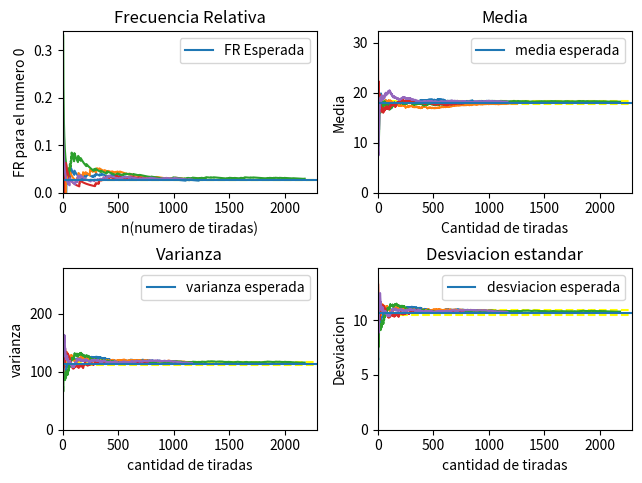

The script that saved this image:
# Como ejercicio tenemos que hacer una ruleta y hacer las graficas
# 1- fr/n frecuencia relativa #cantidad de veces que SALIO el numero / cantidad total de muestras
# 2- vp/n valor promedio de las tiradas
# 3- vd/n valor del desvio       np.std(datos, 0) # Desviación típica de cada columna
# 4- vv/n valor de la varianza
import numpy as np
import matplotlib.pyplot as plt
import random as rn
import matplotlib.ticker as tick
import statistics as st
from random import randint, seed

# constantes que representan la ruleta
# n_muestras = 1000
min_n = 0
max_n = 36
base = np.arange(37)
nro_elegido = 0

# variables basadas en las constantes de la ruleta
# fabs_esperada = n_muestras / len(base)
fr_esperada = 1 / len(base)
media_esperada = np.mean(base)
varianza_esperada = np.var(base)
desviacion_esperada = np.std(base)


def cambiar_y(x, pos):
    global i
    return x / i


def converge(x, y):
    return y - y * 0.02 <= x <= y + y * 0.02


def plot_1(m, v, des, fr):
    # Grafica de media
    plt.subplot(2, 2, 2)
    plt.plot(m)

    # Grafica de la varianza
    plt.subplot(2, 2, 3)
    plt.plot(v)

    # Grafica de la desviacion estandar
    plt.subplot(2, 2, 4)
    plt.plot(des)

    # Grafica de Frecuencia Relativa del Nro_elegido
    plt.subplot(2, 2, 1)
    plt.plot(fr)

def pre_plot():
    # Grafica de media
    plt.subplot(2, 2, 2)
    plt.axhline(y=media_esperada + media_esperada * 0.02, color="yellow", linestyle='dashed')
    plt.axhline(y=media_esperada - media_esperada * 0.02, color="yellow", linestyle='dashed')

    # Grafica de la varianza
    plt.subplot(2, 2, 3)
    plt.axhline(y=varianza_esperada + varianza_esperada * 0.02, color="yellow", linestyle='dashed')
    plt.axhline(y=varianza_esperada - varianza_esperada * 0.02, color="yellow", linestyle='dashed')

    # Grafica de la desviacion estandar
    plt.subplot(2, 2, 4)
    plt.axhline(y=desviacion_esperada + desviacion_esperada * 0.02, color="yellow", linestyle='dashed')
    plt.axhline(y=desviacion_esperada - desviacion_esperada * 0.02, color="yellow", linestyle='dashed')

    # Grafica de Frecuencia Relativa del Nro_elegido
    plt.subplot(2, 2, 1)
    plt.axhline(y=fr_esperada + fr_esperada * 0.02, color="yellow", linestyle='dashed')
    plt.axhline(y=fr_esperada - fr_esperada * 0.02, color="yellow", linestyle='dashed')

def post_plot():
    # Grafica de media
    plt.subplot(2, 2, 2)
    plt.xlabel('Cantidad de tiradas')
    plt.ylabel('Media')
    plt.title("Media")
    plt.axhline(y=media_esperada, label="media esperada")
    plt.legend()

    plt.xlim(xmin=0)
    plt.ylim(ymin=0)
    # Grafica de la varianza
    plt.subplot(2, 2, 3)
    plt.title('Varianza')
    plt.xlabel('cantidad de tiradas')
    plt.ylabel('varianza')
    plt.axhline(y=varianza_esperada, label="varianza esperada")
    plt.legend()
    plt.xlim(xmin=0)
    plt.ylim(ymin=0)
    # Grafica de la desviacion estandar
    plt.subplot(2, 2, 4)
    plt.title('Desviacion estandar')
    plt.xlabel('cantidad de tiradas')
    plt.ylabel('Desviacion')
    plt.axhline(y=desviacion_esperada, label="desviacion esperada")
    plt.legend()
    plt.xlim(xmin=0)
    plt.ylim(ymin=0)
    # Grafica de Frecuencia Relativa del Nro_elegido
    plt.subplot(2, 2, 1)
    plt.title('Frecuencia Relativa')
    plt.axhline(y=1 / len(base), label="FR Esperada")
    # plt.plot([0, i], [1 / len(base), 1 / len(base)], label="FR Esperada")
    plt.legend(loc="upper right")
    plt.ylabel('FR para el numero ' + str(nro_elegido))
    plt.xlabel('n(numero de tiradas)')
    plt.xlim(xmin=0)
    plt.ylim(ymin=0, ymax=0.34)
    plt.subplots_adjust(left=0.09, bottom=0.11, right=0.98, top=0.94, wspace=0.24, hspace=0.47)
    plt.show()


def iteracion():
    data = []
    media = []
    varianza = []
    desviacion = []
    fr = []
    global i
    j = 0
    i = 0
    count = 0
    while True:
        rand = randint(min_n, max_n)
        data.append(rand)
        media.append(np.mean(data))
        desviacion.append(np.std(data))
        if i >= 2:
            varianza.append(st.variance(data))
        if rand == nro_elegido:
            count += 1
        fr.append(count / (i + 1))

        i = i + 1
        convergencia = converge(np.mean(data), media_esperada) and converge(np.std(data), desviacion_esperada) and \
                       converge(st.variance(data), varianza_esperada)
        if convergencia:
            j = j + 1
        else:
            j = 0

        if j >= 100:
            print("Numero de Lanzamientos: ", i)
            break

    plot_1(media, varianza, desviacion, fr)


def main():
    seed(801)
    pre_plot()
    for k in range(0, 5):
        iteracion()
    post_plot()


main()
